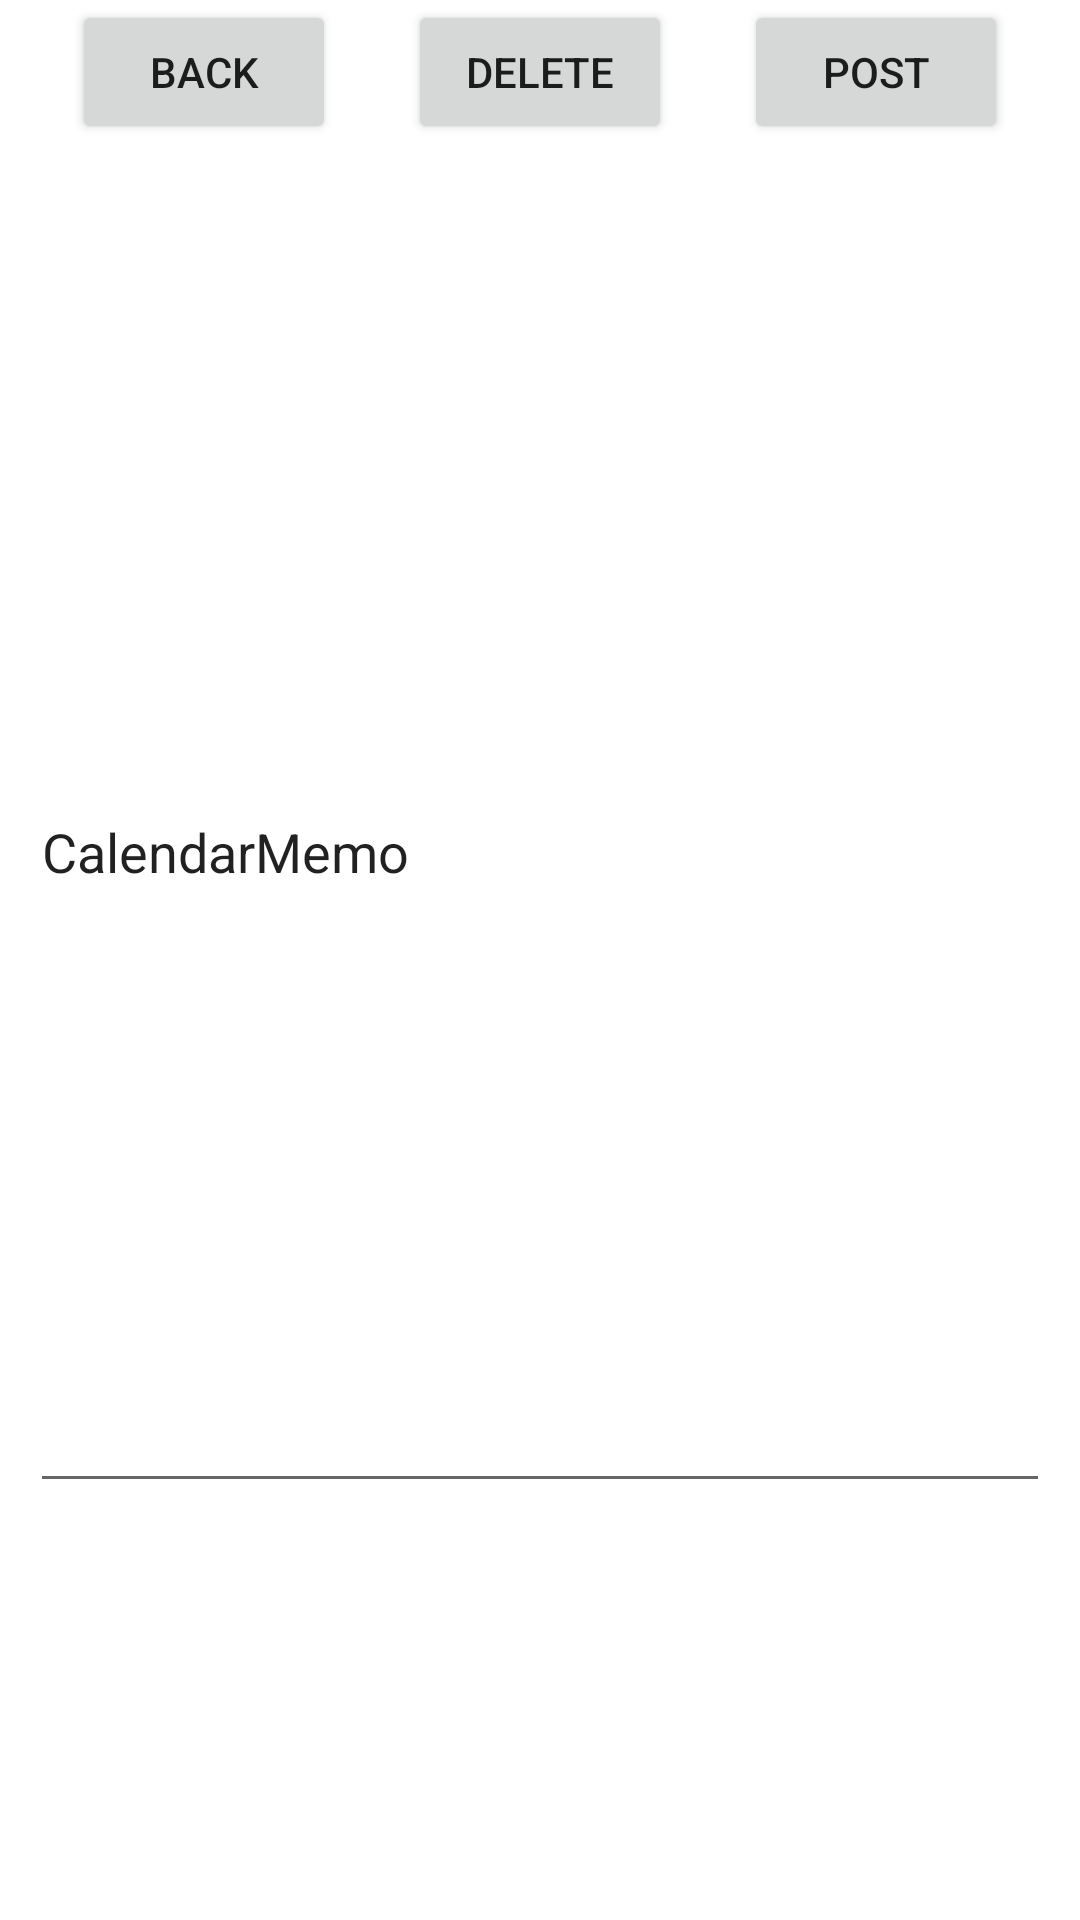

Produce the Android XML layout that renders to this screen, including the resource entries it uses.
<!-- AndroidManifest.xml: application theme Theme.CalendarMemo -->
<!-- res/layout/activity_update.xml -->
<?xml version="1.0" encoding="utf-8"?>
<androidx.constraintlayout.widget.ConstraintLayout xmlns:android="http://schemas.android.com/apk/res/android"
    xmlns:app="http://schemas.android.com/apk/res-auto"
    xmlns:tools="http://schemas.android.com/tools"
    android:layout_width="match_parent"
    android:layout_height="match_parent">

    <Button
        android:id="@+id/updateGoBack"
        android:layout_width="wrap_content"
        android:layout_height="wrap_content"
        android:text="@string/back"
        app:layout_constraintEnd_toStartOf="@+id/delete"
        app:layout_constraintStart_toStartOf="parent"
        app:layout_constraintTop_toTopOf="parent" />

    <Button
        android:id="@+id/delete"
        android:layout_width="wrap_content"
        android:layout_height="wrap_content"
        android:onClick="delete"
        android:text="@string/delete"
        app:layout_constraintEnd_toEndOf="parent"
        app:layout_constraintStart_toStartOf="parent"
        app:layout_constraintTop_toTopOf="parent" />

    <Button
        android:id="@+id/updatePost"
        android:layout_width="wrap_content"
        android:layout_height="wrap_content"
        android:onClick="post"
        android:text="@string/post"
        app:layout_constraintEnd_toEndOf="parent"
        app:layout_constraintStart_toEndOf="@+id/delete"
        app:layout_constraintTop_toTopOf="parent" />

    <EditText
        android:id="@+id/updateDesciption"
        android:layout_width="340dp"
        android:layout_height="437dp"
        android:layout_marginTop="16dp"
        android:autofillHints="null"
        android:ems="10"
        android:inputType="text"
        android:text="@string/app_name"
        app:layout_constraintEnd_toEndOf="parent"
        app:layout_constraintStart_toStartOf="parent"
        app:layout_constraintTop_toBottomOf="@+id/delete" />
</androidx.constraintlayout.widget.ConstraintLayout>
<!-- resources referenced by this layout -->
<resources>
  <string name="app_name">CalendarMemo</string>
  <string name="back">Back</string>
  <string name="delete">delete</string>
  <string name="post">Post</string>
  <style name="Theme.CalendarMemo" parent="Theme.MaterialComponents.DayNight.NoActionBar">
          
          <item name="colorPrimary">@color/purple_500</item>
          <item name="colorPrimaryVariant">@color/purple_700</item>
          <item name="colorOnPrimary">@color/white</item>
          
          <item name="colorSecondary">@color/teal_200</item>
          <item name="colorSecondaryVariant">@color/teal_700</item>
          <item name="colorOnSecondary">@color/black</item>
          
          <item name="android:statusBarColor">?attr/colorPrimaryVariant</item>
          
      </style>
  <!-- not gathered from this repository: default colours our renderer supplied (Android Studio template values) -->
  <color name="purple_500">#FF6200EE</color>
  <color name="purple_700">#FF3700B3</color>
  <color name="teal_200">#FF03DAC5</color>
  <color name="teal_700">#FF018786</color>
  <color name="black">#FF000000</color>
  <color name="white">#FFFFFFFF</color>
</resources>
